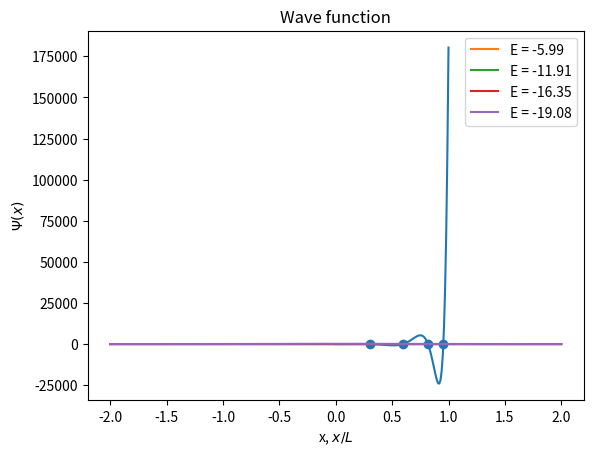

Python code for this plot:
import numpy as np
from matplotlib import pyplot as plt
from scipy.integrate import odeint
from scipy.optimize import brentq


def V(x):

    L = 1
    if abs(x)>L:
        return 0
    else:
        return Vo

def SE(psi,x):
    state0 = psi[1]
    state1 = 2.0*(V(x)-E)*psi[0]
    return np.array([state0,state1])

def Wave_function(energy):

    global psi
    global E
    E = energy
    psi = odeint(SE, psi0,x)
    return psi[-1,0]

def find_all_zeros(x,y):

    all_zeros = []
    s = np.sign(y)
    for i in range(len(y)-1):
        if s[i]+s[i+1]==0:
            zero = brentq(Wave_function,x[i],x[i+1])
            all_zeros.append(zero)
    return all_zeros


N = 1000
psi = np.zeros([N,2])
psi0 = np.array([0,1])
Vo = -20
E = 0.0
b = 2
x = np.linspace(-b,b,N)

def main():

    en = np.linspace(0,Vo,100)

    psi_b = []

    for e in en:
        psi_b.append(Wave_function(e))

    E_zeros = find_all_zeros(en,psi_b)

    print("Energy of the bound states")
    print(E_zeros, psi_b)
    for E in E_zeros:
        print("Energy = ", E)
    plt.plot(en/Vo,psi_b)
    plt.scatter(np.array(E_zeros)/Vo,np.zeros_like(E_zeros))
    plt.xlabel('Energy,$E/V_0$')
    plt.ylabel('$\Psi(x=b)$')
    plt.grid()
    plt.show()

    for E in E_zeros:
        Wave_function(E)
        plt.plot(x,psi[:,0], label="E = %.2f"%E)
    plt.grid()
    plt.title("Wave function")
    plt.xlabel('x, $x/L$')
    plt.ylabel('$\Psi(x)$')
    plt.legend()
    plt.show()

    

if __name__ =="__main__":
    main()
    